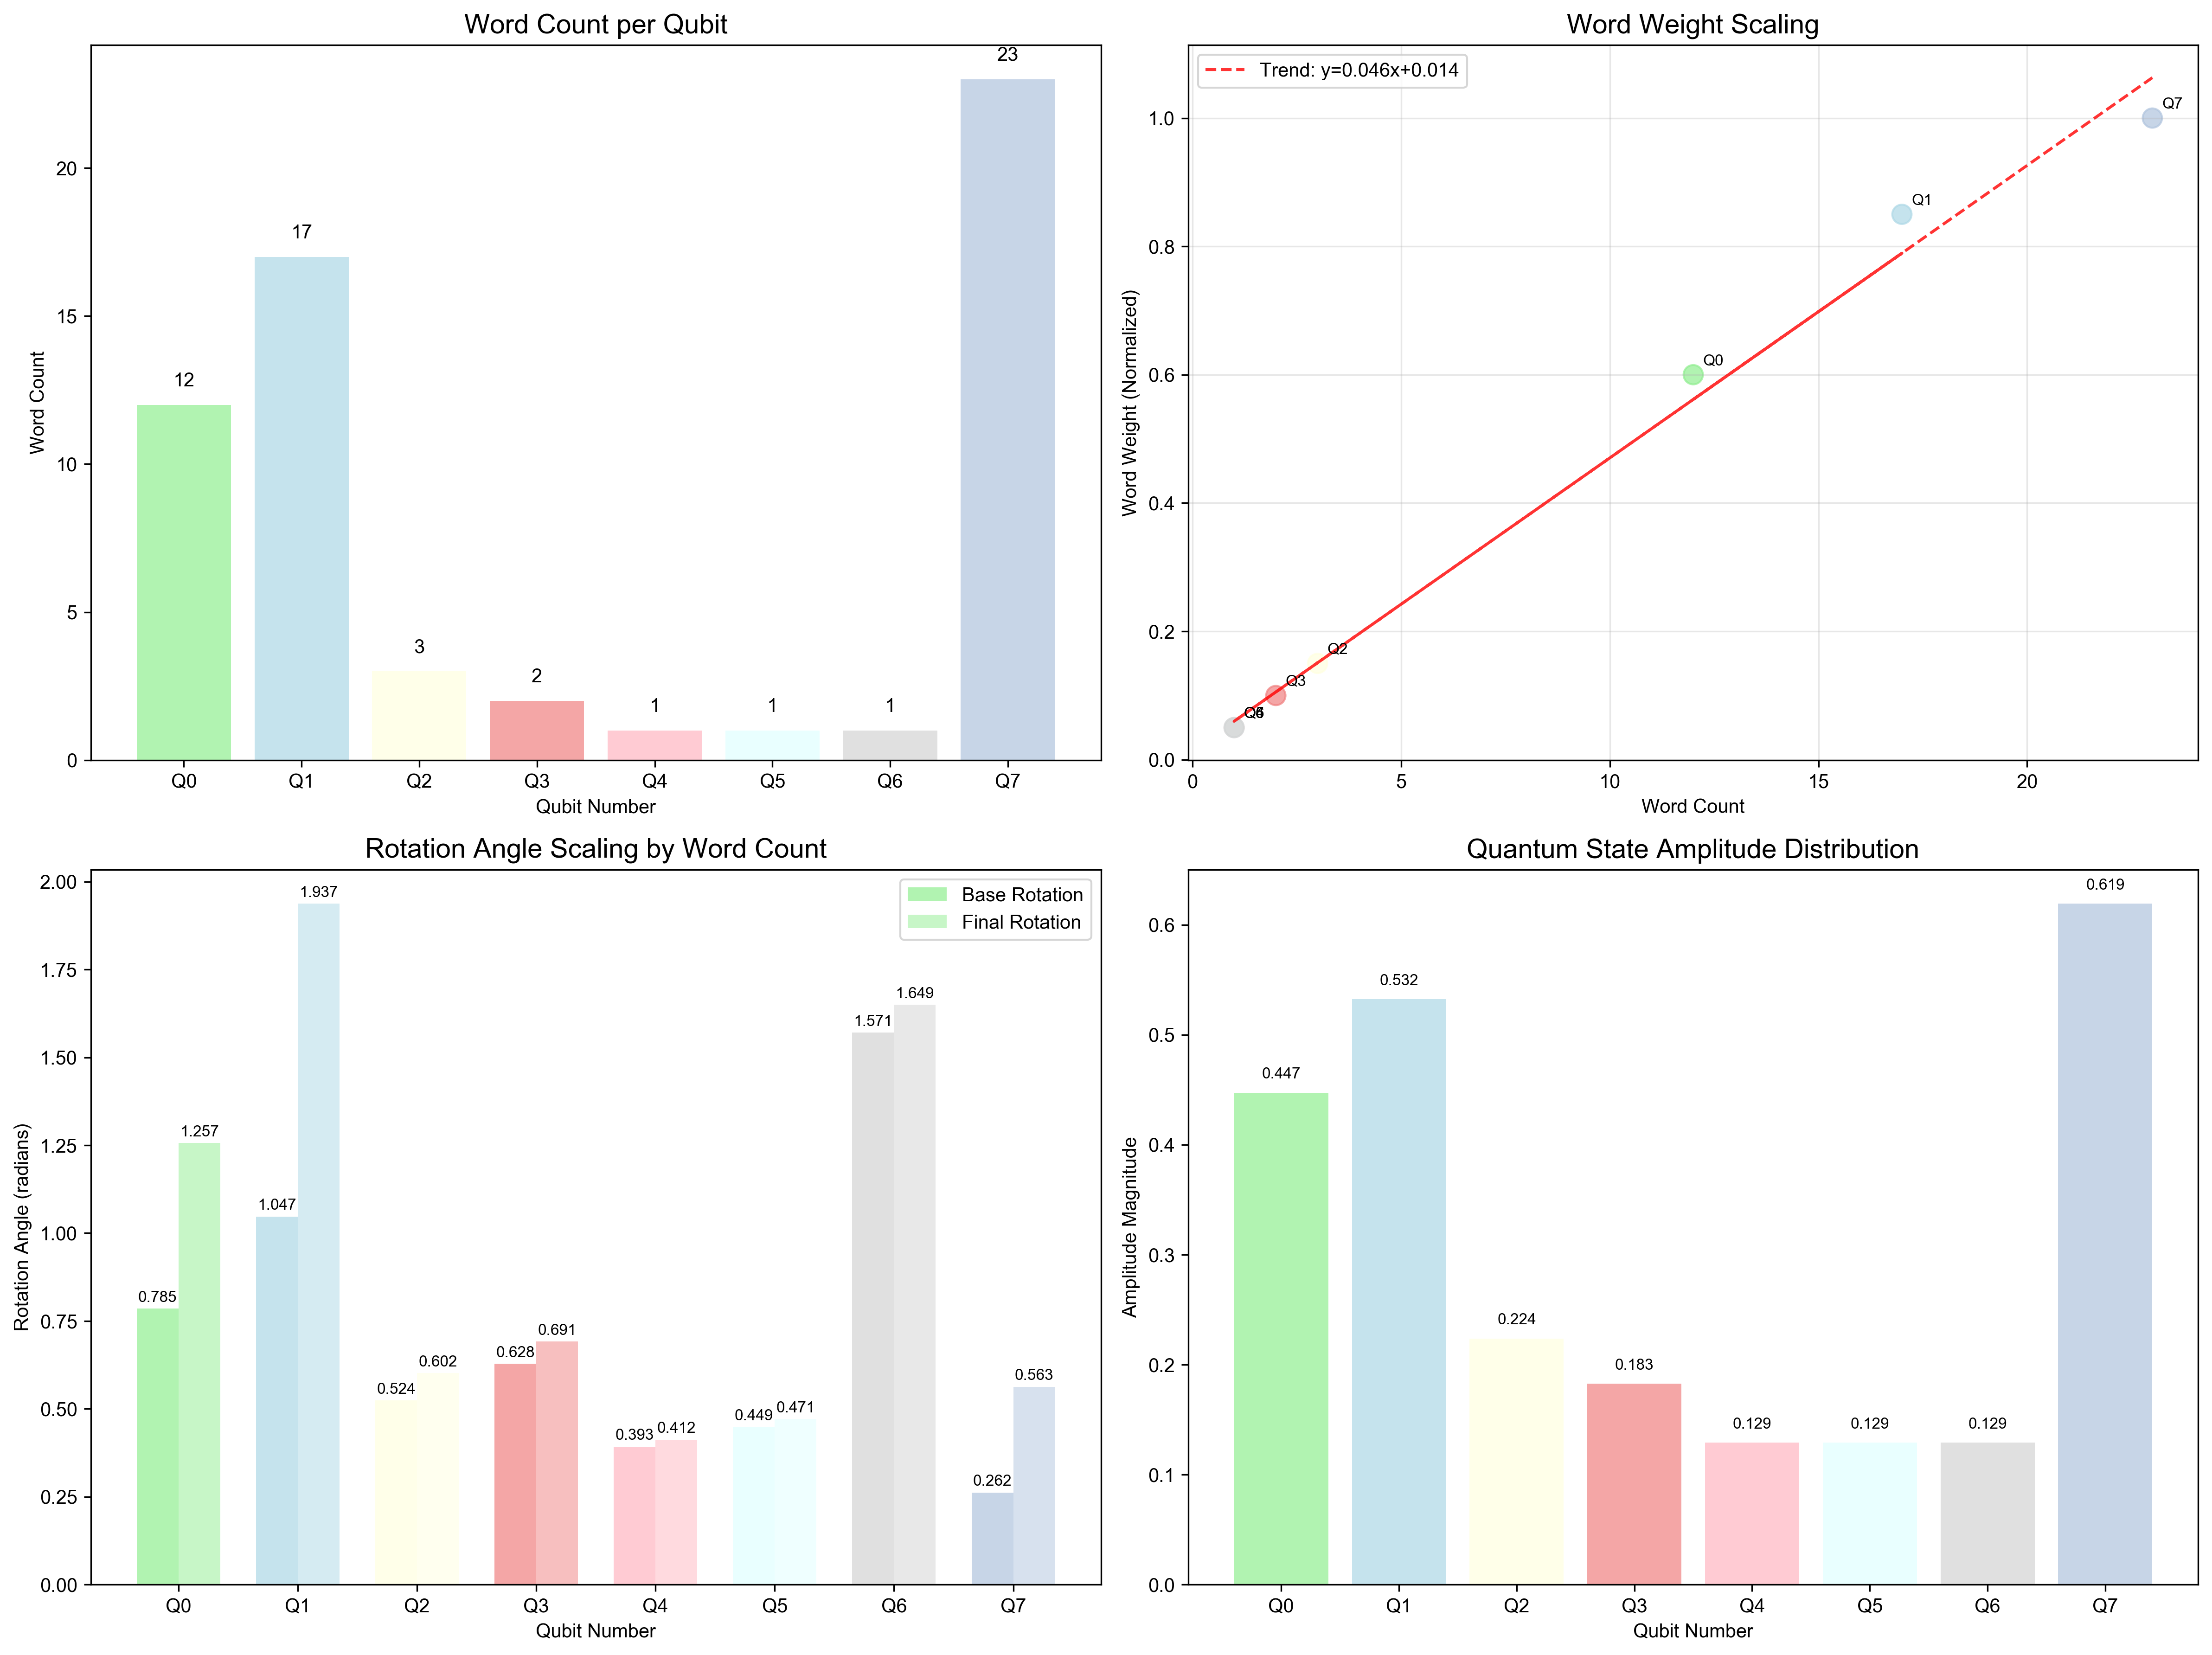

Python code for this plot:
#!/usr/bin/env python3
"""
Qubit Word Count Representation
Shows how different word counts per qubit are encoded in quantum circuits
"""

import numpy as np
import matplotlib.pyplot as plt
from matplotlib.patches import Rectangle
import matplotlib.patches as mpatches

# Set font support
plt.rcParams['font.sans-serif'] = ['Arial Unicode MS', 'SimHei', 'DejaVu Sans']
plt.rcParams['axes.unicode_minus'] = False

class QubitWordCountRepresentation:
    def __init__(self):
        """Initialize the qubit word count representation"""
        
        # Real data from the AI description example
        self.qubit_word_counts = {
            0: 12,  # Nouns (N)
            1: 17,  # Verbs (V) 
            2: 3,   # Adjectives (A)
            3: 2,   # Adverbs (D)
            4: 1,   # Prepositions (P)
            5: 1,   # Pronouns (R)
            6: 1,   # Conjunctions (C)
            7: 23   # Other/Unknown (X)
        }
        
        # Base quantum parameters for each category
        self.base_parameters = {
            0: {'rotation': np.pi/4, 'phase': 0, 'name': 'Nouns'},
            1: {'rotation': np.pi/3, 'phase': np.pi/2, 'name': 'Verbs'},
            2: {'rotation': np.pi/6, 'phase': np.pi/4, 'name': 'Adjectives'},
            3: {'rotation': np.pi/5, 'phase': np.pi/3, 'name': 'Adverbs'},
            4: {'rotation': np.pi/8, 'phase': np.pi/6, 'name': 'Prepositions'},
            5: {'rotation': np.pi/7, 'phase': np.pi/8, 'name': 'Pronouns'},
            6: {'rotation': np.pi/2, 'phase': np.pi, 'name': 'Conjunctions'},
            7: {'rotation': np.pi/12, 'phase': 0, 'name': 'Other'}
        }
    
    def calculate_word_count_parameters(self):
        """Calculate how word counts affect quantum parameters"""
        print("=" * 80)
        print("QUBIT WORD COUNT REPRESENTATION ANALYSIS")
        print("=" * 80)
        
        print("Qubit | Category | Word Count | Base Rotation | Word Weight | Final Rotation | Final Phase")
        print("-" * 80)
        
        word_count_parameters = {}
        
        for qubit, word_count in self.qubit_word_counts.items():
            base_params = self.base_parameters[qubit]
            
            # Method 1: Word count as amplitude scaling
            word_weight = min(1.0, word_count / 20.0)  # Normalize to max 20 words
            
            # Method 2: Word count affects rotation angle
            rotation_scale = 1.0 + (word_count * 0.05)  # 5% increase per word
            final_rotation = base_params['rotation'] * rotation_scale
            
            # Method 3: Word count affects phase
            phase_scale = 1.0 + (word_count * 0.02)  # 2% increase per word
            final_phase = base_params['phase'] * phase_scale
            
            word_count_parameters[qubit] = {
                'word_count': word_count,
                'word_weight': word_weight,
                'base_rotation': base_params['rotation'],
                'final_rotation': final_rotation,
                'base_phase': base_params['phase'],
                'final_phase': final_phase,
                'rotation_scale': rotation_scale,
                'phase_scale': phase_scale
            }
            
            print(f"Q{qubit:2} | {base_params['name']:8} | {word_count:10} | {base_params['rotation']:12.4f} | {word_weight:10.4f} | {final_rotation:13.4f} | {final_phase:10.4f}")
        
        return word_count_parameters
    
    def create_word_count_visualization(self, word_count_parameters):
        """Create visualization of word count representation"""
        fig, ((ax1, ax2), (ax3, ax4)) = plt.subplots(2, 2, figsize=(16, 12))
        
        # Plot 1: Word Count Distribution
        ax1.set_title('Word Count per Qubit', fontsize=14, weight='bold')
        
        qubits = list(self.qubit_word_counts.keys())
        counts = list(self.qubit_word_counts.values())
        colors = ['lightgreen', 'lightblue', 'lightyellow', 'lightcoral', 
                 'lightpink', 'lightcyan', 'lightgray', 'lightsteelblue']
        
        bars = ax1.bar([f'Q{qubit}' for qubit in qubits], counts, color=colors, alpha=0.7)
        ax1.set_xlabel('Qubit Number')
        ax1.set_ylabel('Word Count')
        
        # Add value labels
        for bar, count in zip(bars, counts):
            height = bar.get_height()
            ax1.text(bar.get_x() + bar.get_width()/2., height + 0.5,
                    f'{count}', ha='center', va='bottom', fontsize=10, weight='bold')
        
        # Plot 2: Word Weight vs Word Count
        ax2.set_title('Word Weight Scaling', fontsize=14, weight='bold')
        
        word_counts = [params['word_count'] for params in word_count_parameters.values()]
        word_weights = [params['word_weight'] for params in word_count_parameters.values()]
        
        ax2.scatter(word_counts, word_weights, s=100, c=colors, alpha=0.7)
        ax2.set_xlabel('Word Count')
        ax2.set_ylabel('Word Weight (Normalized)')
        ax2.grid(True, alpha=0.3)
        
        # Add trend line
        z = np.polyfit(word_counts, word_weights, 1)
        p = np.poly1d(z)
        ax2.plot(word_counts, p(word_counts), "r--", alpha=0.8, label=f'Trend: y={z[0]:.3f}x+{z[1]:.3f}')
        ax2.legend()
        
        # Add labels for each point
        for i, (count, weight) in enumerate(zip(word_counts, word_weights)):
            ax2.annotate(f'Q{i}', (count, weight), xytext=(5, 5), textcoords='offset points', fontsize=8)
        
        # Plot 3: Rotation Scaling
        ax3.set_title('Rotation Angle Scaling by Word Count', fontsize=14, weight='bold')
        
        base_rotations = [params['base_rotation'] for params in word_count_parameters.values()]
        final_rotations = [params['final_rotation'] for params in word_count_parameters.values()]
        
        x = np.arange(len(qubits))
        width = 0.35
        
        bars1 = ax3.bar(x - width/2, base_rotations, width, label='Base Rotation', color=colors, alpha=0.7)
        bars2 = ax3.bar(x + width/2, final_rotations, width, label='Final Rotation', color=colors, alpha=0.5)
        
        ax3.set_xlabel('Qubit Number')
        ax3.set_ylabel('Rotation Angle (radians)')
        ax3.set_xticks(x)
        ax3.set_xticklabels([f'Q{qubit}' for qubit in qubits])
        ax3.legend()
        
        # Add value labels
        for bars in [bars1, bars2]:
            for bar in bars:
                height = bar.get_height()
                ax3.text(bar.get_x() + bar.get_width()/2., height + 0.01,
                        f'{height:.3f}', ha='center', va='bottom', fontsize=8)
        
        # Plot 4: Quantum State Amplitude Distribution
        ax4.set_title('Quantum State Amplitude Distribution', fontsize=14, weight='bold')
        
        # Simulate quantum state amplitudes based on word counts
        n_qubits = len(qubits)
        total_words = sum(self.qubit_word_counts.values())
        
        # Amplitude proportional to word count
        amplitudes = []
        for qubit in qubits:
            word_count = self.qubit_word_counts[qubit]
            # Amplitude is proportional to word count
            amplitude = np.sqrt(word_count / total_words)
            amplitudes.append(amplitude)
        
        # Normalize amplitudes
        amplitudes = np.array(amplitudes)
        amplitudes = amplitudes / np.linalg.norm(amplitudes)
        
        bars = ax4.bar([f'Q{qubit}' for qubit in qubits], amplitudes, color=colors, alpha=0.7)
        ax4.set_xlabel('Qubit Number')
        ax4.set_ylabel('Amplitude Magnitude')
        
        # Add amplitude values
        for bar, amp in zip(bars, amplitudes):
            height = bar.get_height()
            ax4.text(bar.get_x() + bar.get_width()/2., height + 0.01,
                    f'{amp:.3f}', ha='center', va='bottom', fontsize=8)
        
        plt.tight_layout()
        plt.savefig('qubit_word_count_representation.png', dpi=300, bbox_inches='tight')
        plt.close()
    
    def create_quantum_circuit_representation(self, word_count_parameters):
        """Create quantum circuit representation showing word count effects"""
        fig, ax = plt.subplots(1, 1, figsize=(16, 8))
        
        ax.set_title('Quantum Circuit with Word Count Representation', fontsize=16, weight='bold')
        
        # Draw qubit lines
        qubits = list(self.qubit_word_counts.keys())
        for i, qubit in enumerate(qubits):
            y = 0.9 - i * 0.1
            ax.plot([0, 1], [y, y], 'k-', linewidth=3)
            ax.text(-0.05, y, f'Q{qubit}', fontsize=12, ha='right', va='center', weight='bold')
            
            # Add word count label
            word_count = self.qubit_word_counts[qubit]
            ax.text(-0.15, y, f'({word_count} words)', fontsize=8, ha='right', va='center', color='gray')
        
        # Draw Hadamard gates (initialization)
        for i, qubit in enumerate(qubits):
            y = 0.9 - i * 0.1
            rect = Rectangle((0.1, y-0.02), 0.08, 0.04, facecolor='lightblue', alpha=0.8)
            ax.add_patch(rect)
            ax.text(0.14, y, 'H', fontsize=10, ha='center', va='center', weight='bold')
        
        # Draw rotation gates with word count scaling
        for i, qubit in enumerate(qubits):
            y = 0.9 - i * 0.1
            params = word_count_parameters[qubit]
            
            # Gate size proportional to word count
            gate_width = 0.08 + (params['word_count'] * 0.01)
            gate_height = 0.04 + (params['word_count'] * 0.005)
            
            rect = Rectangle((0.25, y-gate_height/2), gate_width, gate_height, 
                           facecolor='lightgreen', alpha=0.8)
            ax.add_patch(rect)
            
            # Label with rotation angle
            ax.text(0.25 + gate_width/2, y, f'RY({params["final_rotation"]:.3f})', 
                   fontsize=8, ha='center', va='center', weight='bold')
        
        # Draw phase gates
        for i, qubit in enumerate(qubits):
            y = 0.9 - i * 0.1
            params = word_count_parameters[qubit]
            
            # Gate size proportional to word count
            gate_width = 0.08 + (params['word_count'] * 0.01)
            gate_height = 0.04 + (params['word_count'] * 0.005)
            
            rect = Rectangle((0.4, y-gate_height/2), gate_width, gate_height, 
                           facecolor='lightcoral', alpha=0.8)
            ax.add_patch(rect)
            
            # Label with phase angle
            ax.text(0.4 + gate_width/2, y, f'RZ({params["final_phase"]:.3f})', 
                   fontsize=8, ha='center', va='center', weight='bold')
        
        # Draw entanglement gates (CNOT) based on word count relationships
        for i in range(len(qubits)-1):
            y1 = 0.9 - i * 0.1
            y2 = 0.9 - (i+1) * 0.1
            
            # Entanglement strength based on word count similarity
            count1 = self.qubit_word_counts[qubits[i]]
            count2 = self.qubit_word_counts[qubits[i+1]]
            similarity = 1.0 - abs(count1 - count2) / max(count1, count2)
            
            if similarity > 0.3:  # Only draw if similar word counts
                ax.plot(0.6, y1, 'ko', markersize=8)
                ax.plot(0.6, y2, 'ko', markersize=8)
                ax.plot([0.6, 0.6], [y1, y2], 'k-', linewidth=2)
                ax.text(0.65, (y1+y2)/2, f'CNOT\n(sim={similarity:.2f})', 
                       fontsize=8, ha='left', va='center')
        
        # Add legend
        legend_elements = [
            mpatches.Patch(color='lightblue', label='Hadamard (H) - Initialization'),
            mpatches.Patch(color='lightgreen', label='RY Gate - Rotation (scaled by word count)'),
            mpatches.Patch(color='lightcoral', label='RZ Gate - Phase (scaled by word count)'),
            mpatches.Patch(color='black', label='CNOT Gate - Entanglement (based on word count similarity)')
        ]
        ax.legend(handles=legend_elements, loc='upper right', bbox_to_anchor=(0.98, 0.98))
        
        ax.set_xlim(-0.2, 1)
        ax.set_ylim(0.1, 1)
        ax.axis('off')
        
        plt.tight_layout()
        plt.savefig('qubit_word_count_quantum_circuit.png', dpi=300, bbox_inches='tight')
        plt.close()
    
    def explain_word_count_encoding(self, word_count_parameters):
        """Explain how word counts are encoded in quantum circuits"""
        print("\n" + "=" * 80)
        print("HOW WORD COUNTS ARE REPRESENTED IN QUANTUM CIRCUITS")
        print("=" * 80)
        
        print("\n1. AMPLITUDE ENCODING:")
        print("   - Each qubit's amplitude is proportional to its word count")
        print("   - Higher word count = higher amplitude = stronger quantum state")
        print("   - Formula: amplitude = sqrt(word_count / total_words)")
        
        total_words = sum(self.qubit_word_counts.values())
        print(f"   - Total words: {total_words}")
        
        for qubit, params in word_count_parameters.items():
            amplitude = np.sqrt(params['word_count'] / total_words)
            print(f"   - Q{qubit}: {params['word_count']} words → amplitude = {amplitude:.4f}")
        
        print("\n2. ROTATION ANGLE SCALING:")
        print("   - Base rotation angle is scaled by word count")
        print("   - Formula: final_rotation = base_rotation * (1 + word_count * 0.05)")
        print("   - More words = larger rotation = more quantum state change")
        
        for qubit, params in word_count_parameters.items():
            print(f"   - Q{qubit}: {params['word_count']} words → rotation scale = {params['rotation_scale']:.3f}")
        
        print("\n3. PHASE SCALING:")
        print("   - Base phase is scaled by word count")
        print("   - Formula: final_phase = base_phase * (1 + word_count * 0.02)")
        print("   - More words = larger phase = more quantum interference")
        
        for qubit, params in word_count_parameters.items():
            print(f"   - Q{qubit}: {params['word_count']} words → phase scale = {params['phase_scale']:.3f}")
        
        print("\n4. ENTANGLEMENT BASED ON WORD COUNT SIMILARITY:")
        print("   - Qubits with similar word counts are more likely to be entangled")
        print("   - Formula: similarity = 1 - |count1 - count2| / max(count1, count2)")
        
        for i in range(len(self.qubit_word_counts)-1):
            qubit1 = list(self.qubit_word_counts.keys())[i]
            qubit2 = list(self.qubit_word_counts.keys())[i+1]
            count1 = self.qubit_word_counts[qubit1]
            count2 = self.qubit_word_counts[qubit2]
            similarity = 1.0 - abs(count1 - count2) / max(count1, count2)
            print(f"   - Q{qubit1} ({count1} words) ↔ Q{qubit2} ({count2} words): similarity = {similarity:.3f}")
        
        print("\n5. QUANTUM STATE REPRESENTATION:")
        print("   - The final quantum state |ψ⟩ is a superposition of all qubit states")
        print("   - Each qubit's contribution is weighted by its word count")
        print("   - Formula: |ψ⟩ = Σᵢ αᵢ|i⟩ where αᵢ ∝ sqrt(word_count_i)")
        
        # Calculate final quantum state
        amplitudes = []
        for qubit in self.qubit_word_counts.keys():
            word_count = self.qubit_word_counts[qubit]
            amplitude = np.sqrt(word_count / total_words)
            amplitudes.append(amplitude)
        
        amplitudes = np.array(amplitudes)
        amplitudes = amplitudes / np.linalg.norm(amplitudes)
        
        print("   - Final normalized amplitudes:")
        for i, (qubit, amp) in enumerate(zip(self.qubit_word_counts.keys(), amplitudes)):
            print(f"     α_{qubit} = {amp:.4f} (Q{qubit} with {self.qubit_word_counts[qubit]} words)")
    
    def run_complete_analysis(self):
        """Run the complete word count representation analysis"""
        # Calculate parameters
        word_count_parameters = self.calculate_word_count_parameters()
        
        # Create visualizations
        self.create_word_count_visualization(word_count_parameters)
        self.create_quantum_circuit_representation(word_count_parameters)
        
        # Explain encoding
        self.explain_word_count_encoding(word_count_parameters)
        
        print(f"\nVisualizations saved:")
        print(f"- qubit_word_count_representation.png")
        print(f"- qubit_word_count_quantum_circuit.png")

def main():
    """Main function to run the word count representation analysis"""
    analysis = QubitWordCountRepresentation()
    analysis.run_complete_analysis()

if __name__ == "__main__":
    main()
